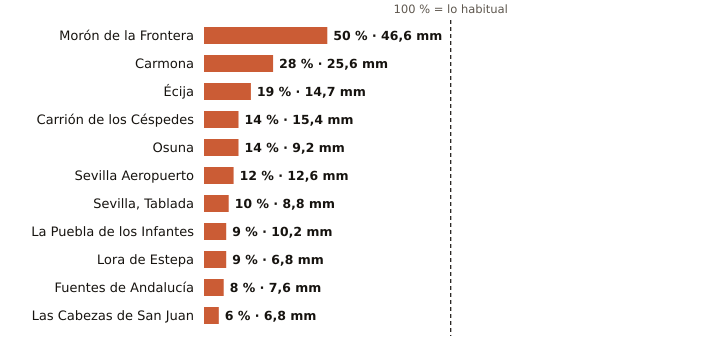

Source data for this figure (header and first rows):
estacion, provincia, indicativo, mm_otono, referencia_mm, pct, periodo_referencia, hasta, hora
Morón de la Frontera, Sevilla, 5796, 46.6, 92.3, 50, 1991-2020, 2026-10-30, 1
Carmona, Sevilla, 5702X, 25.6, 90.6, 28, 2008-2025, 2026-10-29, 
Écija, Sevilla, 5641X, 14.7, 77.5, 19, 2001-2025, 2026-10-29, 
Carrión de los Céspedes, Sevilla, 5835X, 15.4, 111.5, 14, 2008-2025, 2026-10-29, 
Osuna, Sevilla, 5998X, 9.2, 67.3, 14, 2009-2025, 2026-10-29, 
Sevilla Aeropuerto, Sevilla, 5783, 12.6, 104.8, 12, 1991-2020, 2026-10-30, 1
Sevilla, Tablada, Sevilla, 5790Y, 8.8, 84.5, 10, 2009-2025, 2026-10-30, 1
La Puebla de los Infantes, Sevilla, 5654X, 10.2, 112.8, 9, 2008-2025, 2026-10-30, 1
Lora de Estepa, Sevilla, 5612X, 6.8, 76.7, 9, 2005-2025, 2026-10-29, 
Fuentes de Andalucía, Sevilla, 5656, 7.6, 91.9, 8, 2009-2025, 2026-10-29, 
Las Cabezas de San Juan, Sevilla, 5891X, 6.8, 105.4, 6, 2005-2025, 2026-10-29, 
